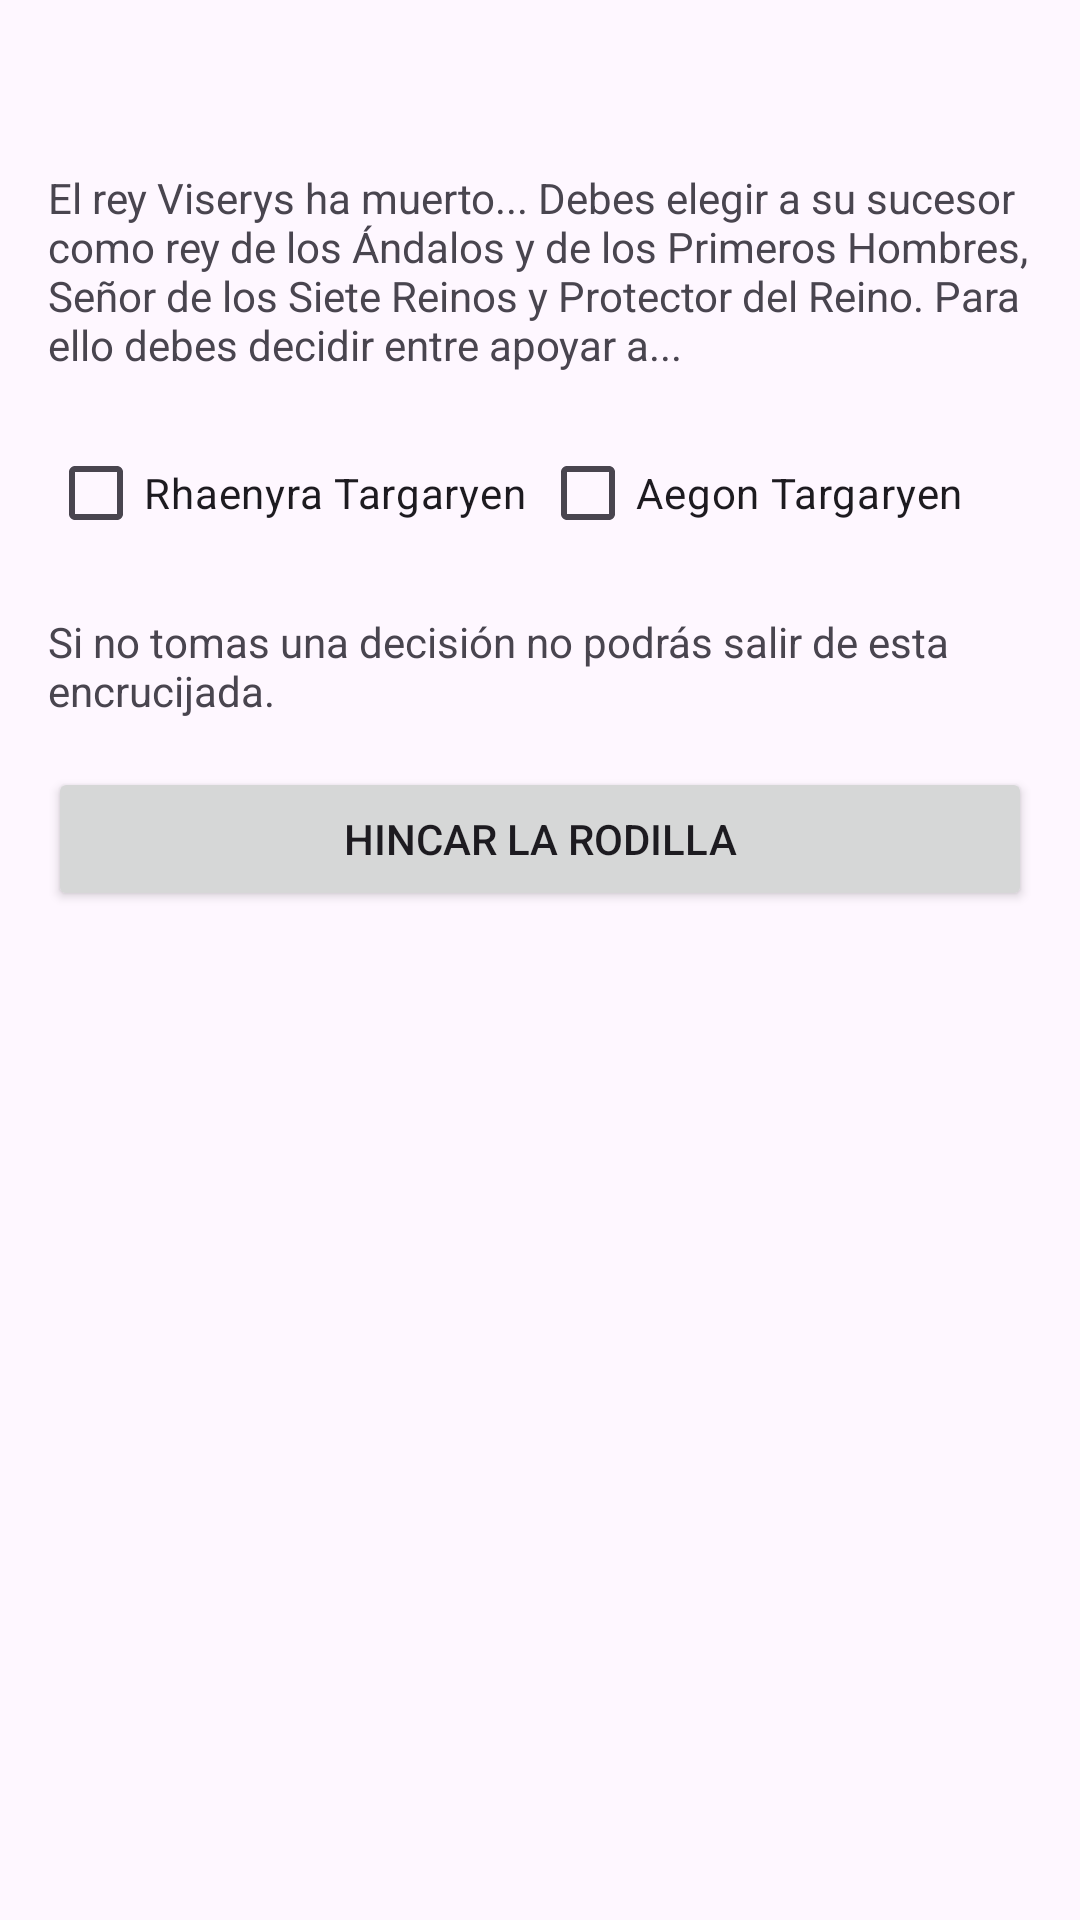

Android layout source for this screen:
<!-- AndroidManifest.xml: application theme Theme.HouseOfTheDragon -->
<!-- res/layout/activity_election.xml -->
<LinearLayout xmlns:android="http://schemas.android.com/apk/res/android"
    android:orientation="vertical"
    android:layout_width="match_parent"
    android:layout_height="match_parent"
    android:padding="16dp">

    <TextView
        android:id="@+id/tvGreeting"
        android:layout_width="match_parent"
        android:layout_height="wrap_content"
        android:textSize="18sp"
        android:textStyle="bold"
        android:layout_marginBottom="16dp" />

    <TextView
        android:layout_width="match_parent"
        android:layout_height="wrap_content"
        android:text="El rey Viserys ha muerto... Debes elegir a su sucesor como rey de los Ándalos y de los Primeros Hombres, Señor de los Siete Reinos y Protector del Reino. Para ello debes decidir entre apoyar a..."
        android:layout_marginBottom="16dp" />

    <LinearLayout
        android:orientation="horizontal"
        android:layout_width="match_parent"
        android:layout_height="wrap_content">

        <CheckBox
            android:id="@+id/cbRhaenyra"
            android:layout_width="0dp"
            android:layout_height="wrap_content"
            android:layout_weight="1"
            android:text="Rhaenyra Targaryen" />

        <CheckBox
            android:id="@+id/cbAegon"
            android:layout_width="0dp"
            android:layout_height="wrap_content"
            android:layout_weight="1"
            android:text="Aegon Targaryen" />
    </LinearLayout>

    <TextView
        android:id="@+id/tvChoiceInfo"
        android:layout_width="match_parent"
        android:layout_height="wrap_content"
        android:layout_marginTop="16dp"
        android:text="Si no tomas una decisión no podrás salir de esta encrucijada." />

    <Button
        android:id="@+id/btnSubmit"
        android:layout_width="match_parent"
        android:layout_height="wrap_content"
        android:layout_marginTop="16dp"
        android:text="Hincar la rodilla" />
</LinearLayout>
<!-- resources referenced by this layout -->
<resources>
  <style name="Theme.HouseOfTheDragon" parent="Base.Theme.HouseOfTheDragon" />
  <style name="Base.Theme.HouseOfTheDragon" parent="Theme.Material3.DayNight.NoActionBar">
          
          
      </style>
</resources>
